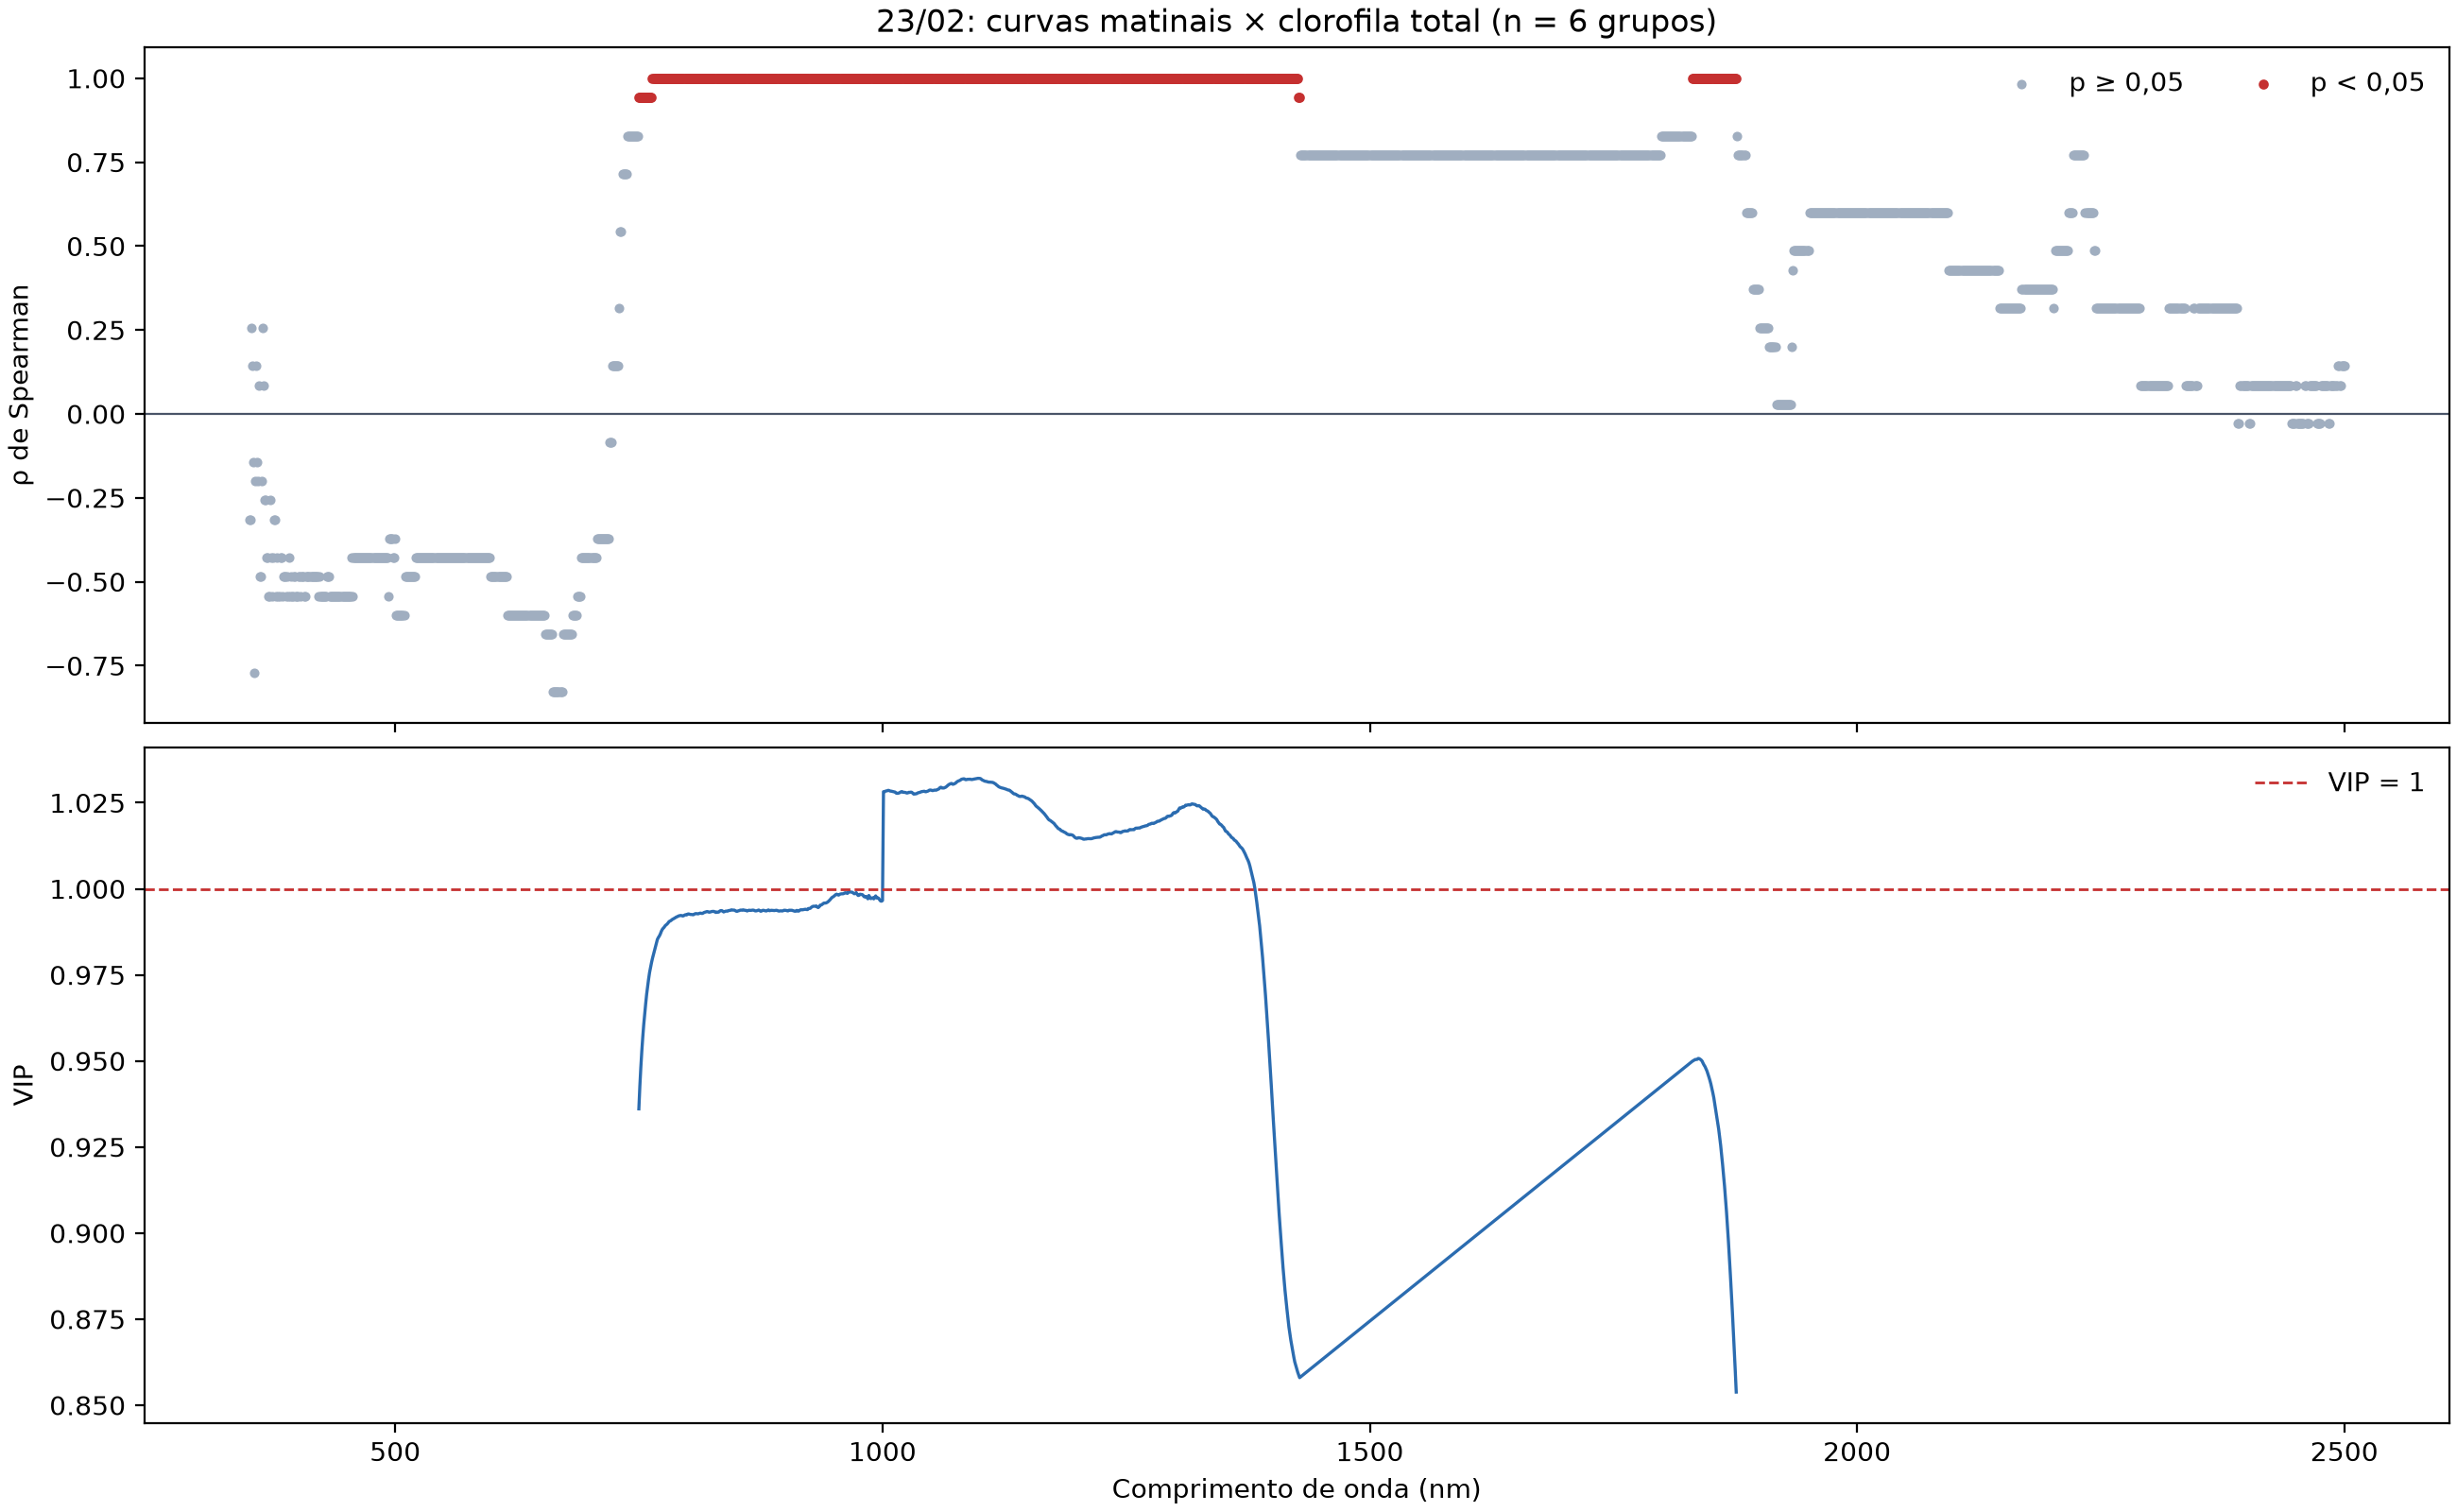

The table this chart was drawn from, first rows:
banda_nm; rho_spearman; p_valor; significativa; vip
350; -0.3143; 0.5639; False; 
351; -0.3143; 0.5639; False; 
352; 0.2571; 0.6583; False; 
353; 0.1429; 0.8028; False; 
354; -0.1429; 0.8028; False; 
355; -0.7714; 0.1028; False; 
356; -0.2; 0.7139; False; 
357; 0.1429; 0.8028; False; 
358; -0.1429; 0.8028; False; 
359; -0.2; 0.7139; False; 
360; 0.08571; 0.9194; False; 
361; -0.4857; 0.3556; False; 
362; -0.4857; 0.3556; False; 
363; -0.2; 0.7139; False; 
364; 0.2571; 0.6583; False; 
365; 0.08571; 0.9194; False; 
366; -0.2571; 0.6583; False; 
367; -0.2571; 0.6583; False; 
368; -0.4286; 0.4194; False; 
369; -0.4286; 0.4194; False; 
370; -0.5429; 0.2972; False; 
371; -0.5429; 0.2972; False; 
372; -0.2571; 0.6583; False; 
373; -0.4286; 0.4194; False; 
374; -0.5429; 0.2972; False; 
375; -0.4286; 0.4194; False; 
376; -0.3143; 0.5639; False; 
377; -0.3143; 0.5639; False; 
378; -0.5429; 0.2972; False; 
379; -0.4286; 0.4194; False; 
380; -0.5429; 0.2972; False; 
381; -0.5429; 0.2972; False; 
382; -0.4286; 0.4194; False; 
383; -0.4286; 0.4194; False; 
384; -0.5429; 0.2972; False; 
385; -0.4857; 0.3556; False; 
386; -0.4857; 0.3556; False; 
387; -0.4857; 0.3556; False; 
388; -0.5429; 0.2972; False; 
389; -0.4857; 0.3556; False; 
390; -0.5429; 0.2972; False; 
391; -0.4286; 0.4194; False; 
392; -0.5429; 0.2972; False; 
393; -0.4857; 0.3556; False; 
394; -0.5429; 0.2972; False; 
395; -0.5429; 0.2972; False; 
396; -0.4857; 0.3556; False; 
397; -0.4857; 0.3556; False; 
398; -0.5429; 0.2972; False; 
399; -0.5429; 0.2972; False; 
400; -0.5429; 0.2972; False; 
401; -0.4857; 0.3556; False; 
402; -0.4857; 0.3556; False; 
403; -0.5429; 0.2972; False; 
404; -0.4857; 0.3556; False; 
405; -0.4857; 0.3556; False; 
406; -0.4857; 0.3556; False; 
407; -0.5429; 0.2972; False; 
408; -0.5429; 0.2972; False; 
409; -0.4857; 0.3556; False; 
... 2,091 more rows
